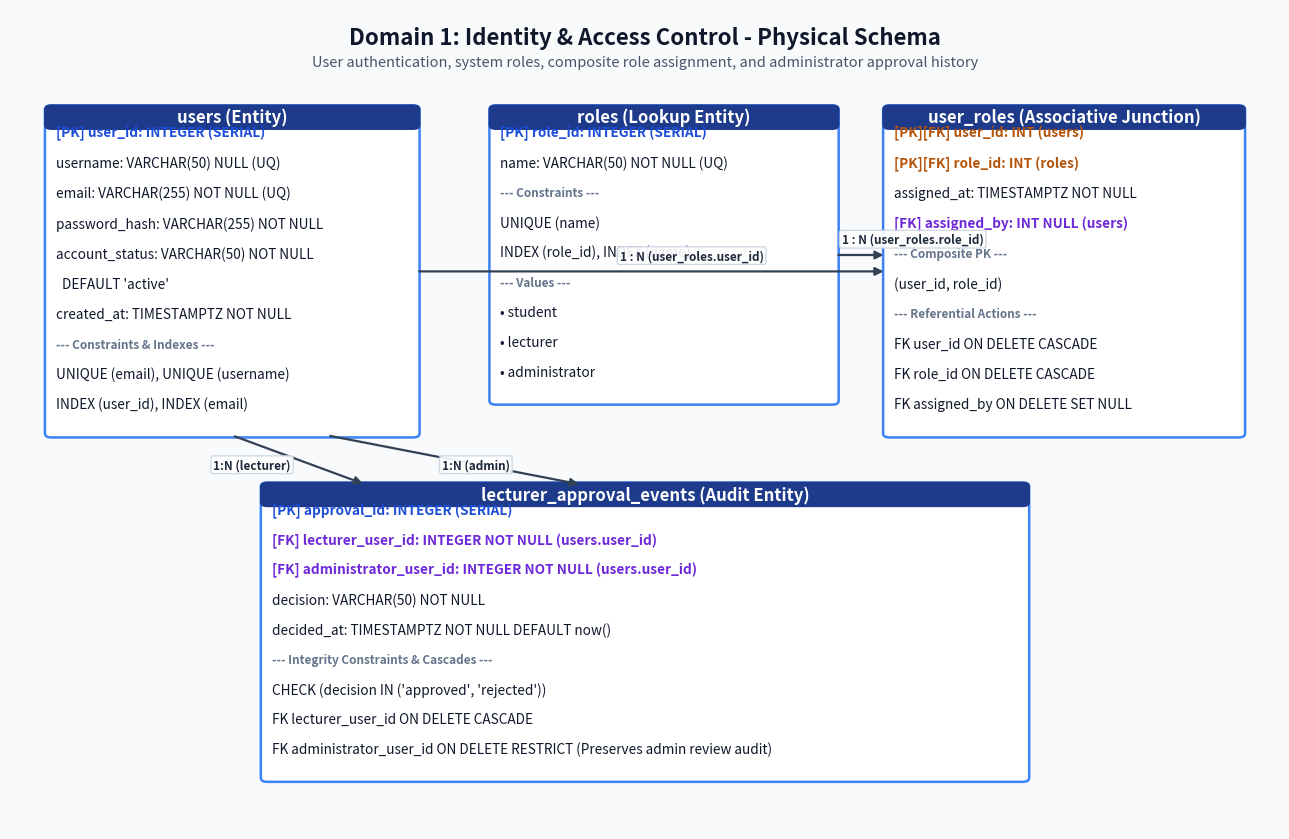
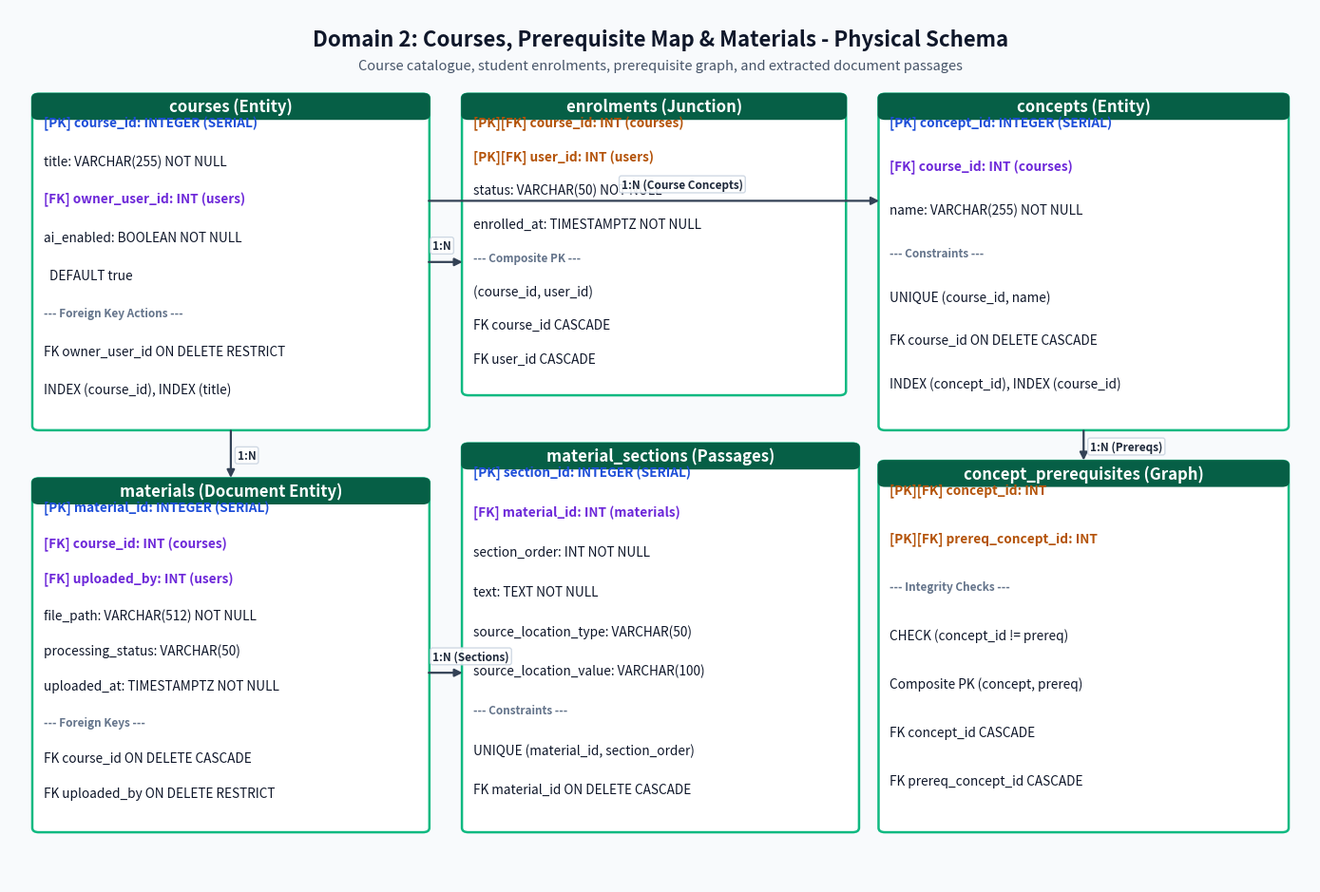
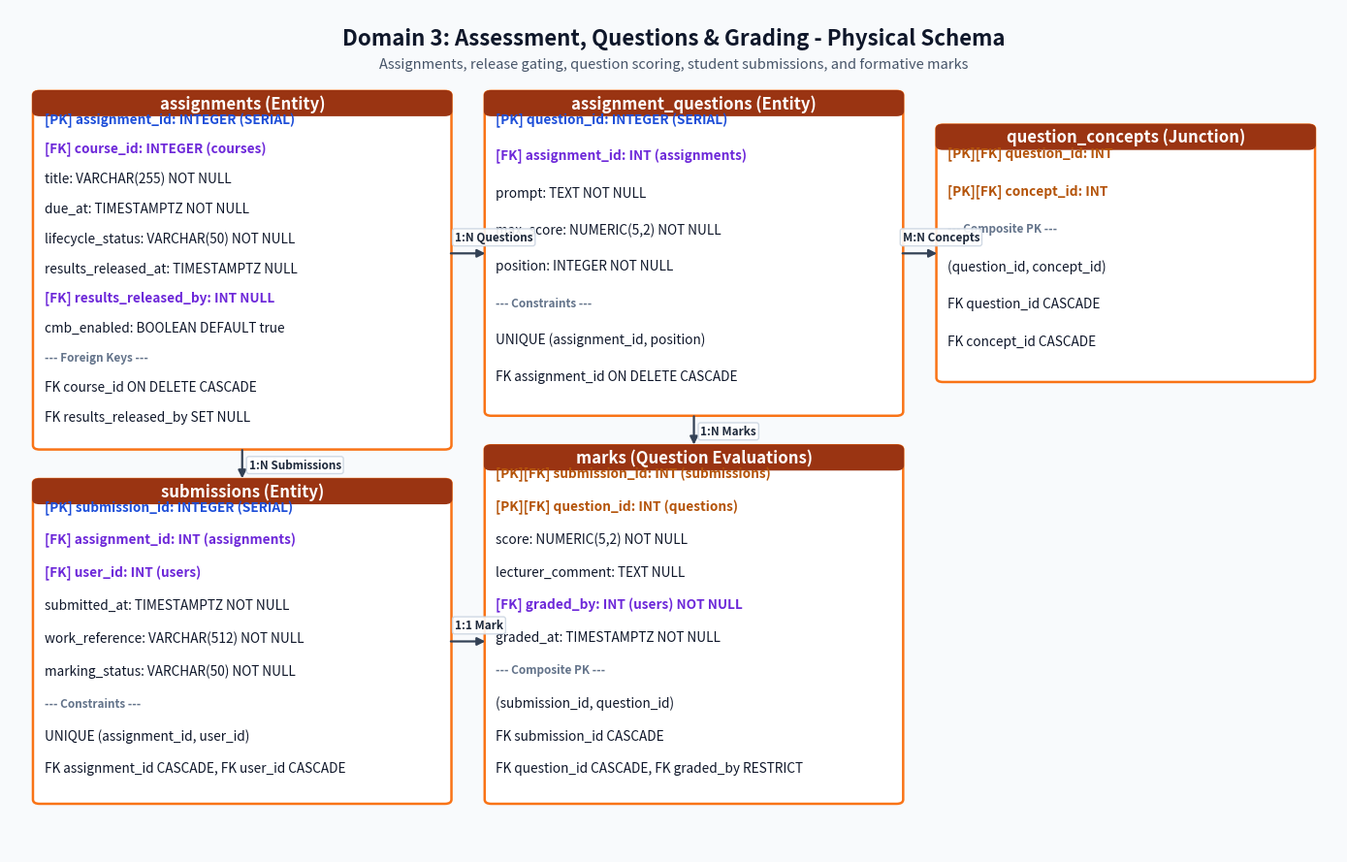
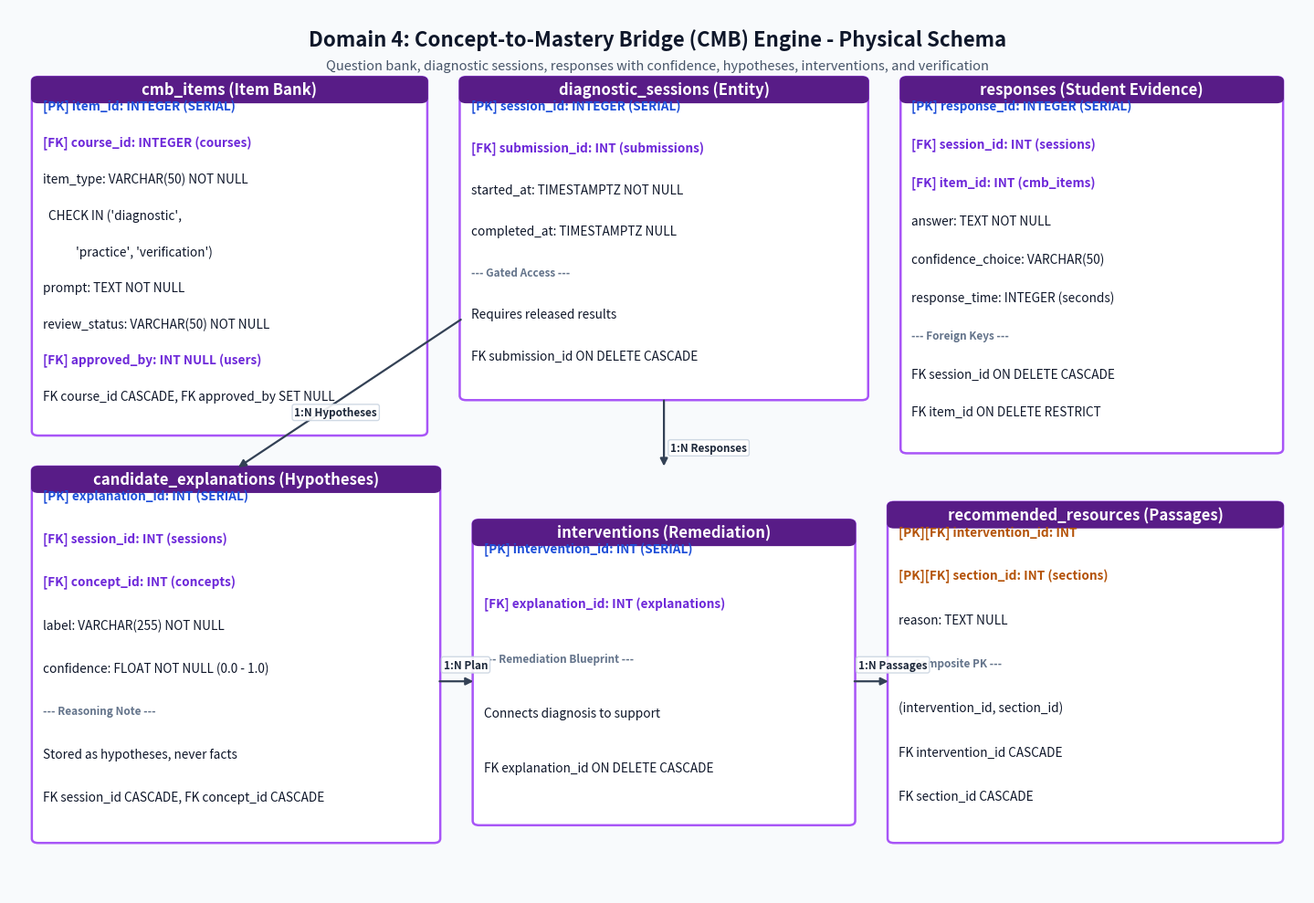
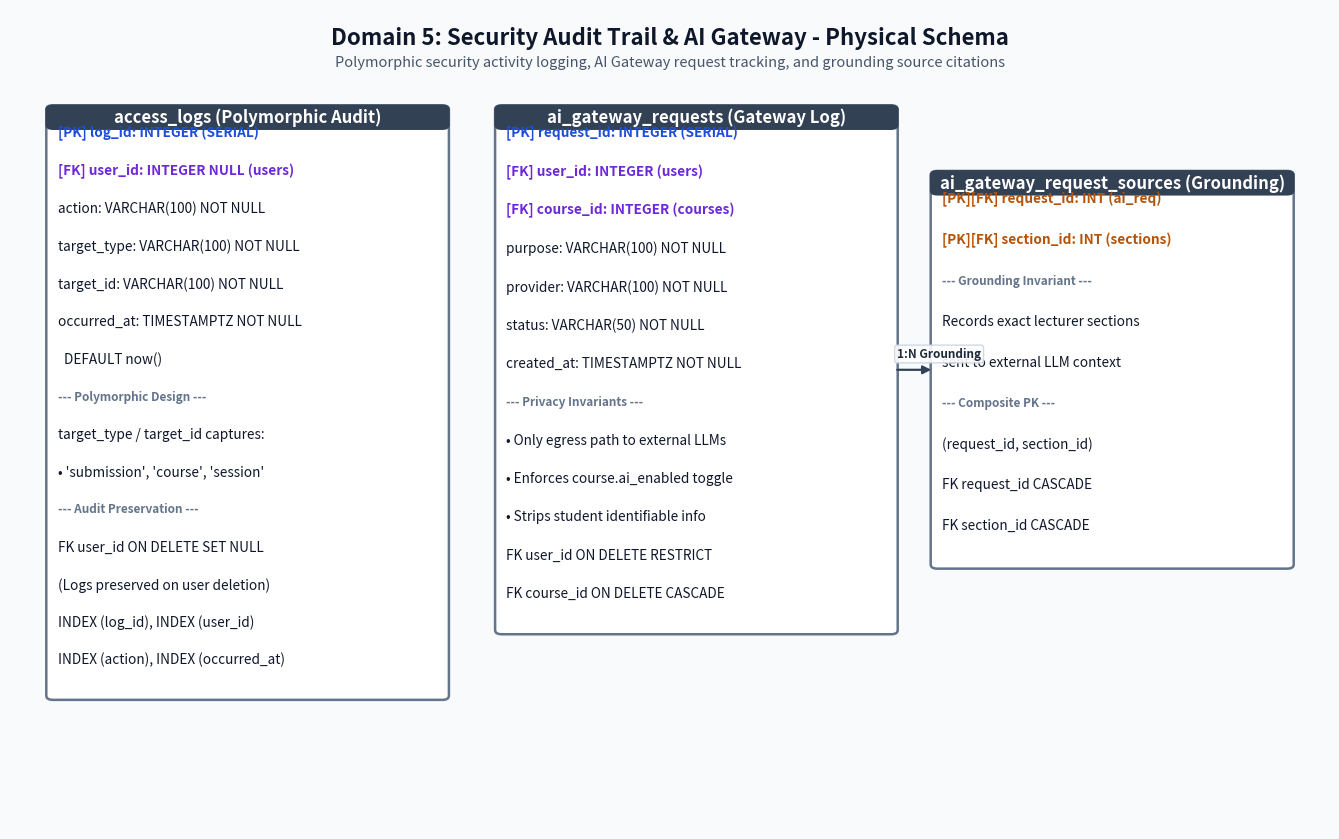

Write Python code to recreate these figures, in order.
"""Generate diagrams with large, highly legible fonts optimized for Word document embedding.

Includes:
1. Master Conceptual / Logical ER Diagram (er_diagram.png) with large fonts.
2. Complete Physical Schema Blueprint (complete_schema_diagram.png).
3. Five dedicated Domain-Specific Schema Diagrams with large (10-14pt) fonts:
   - schema_d1_identity.png
   - schema_d2_courses.png
   - schema_d3_assessment.png
   - schema_d4_cmb.png
   - schema_d5_audit.png
"""

import matplotlib.pyplot as plt
import matplotlib.patches as patches


# ----------------------------------------------------------------------
# 1. DOMAIN-SPECIFIC SCHEMA DIAGRAMS (LARGE, CRYSTAL-CLEAR FONTS)
# ----------------------------------------------------------------------

def generate_domain_diagram(
    filename,
    title,
    subtitle,
    header_color,
    border_color,
    tables,
    connectors=None,
    figsize=(12, 7.5),
):
    fig, ax = plt.subplots(figsize=figsize, dpi=250)
    ax.set_xlim(0, 100)
    ax.set_ylim(0, 100)
    ax.axis("off")

    fig.patch.set_facecolor("#F8FAFC")
    ax.set_facecolor("#F8FAFC")

    # Banner
    ax.text(50, 96.5, title, ha="center", va="center", fontsize=16, fontweight="bold", color="#0F172A")
    ax.text(50, 93.5, subtitle, ha="center", va="center", fontsize=10.5, color="#475569")

    # Draw Tables
    for tbl in tables:
        x, y, w, h = tbl["pos"]
        name = tbl["name"]
        columns = tbl["cols"]

        # Outer card
        card = patches.FancyBboxPatch(
            (x, y),
            w,
            h,
            boxstyle="round,pad=0.25,rounding_size=0.5",
            facecolor="#FFFFFF",
            edgecolor=border_color,
            linewidth=1.8,
            zorder=3,
        )
        ax.add_patch(card)

        # Header box
        header_h = 2.4
        hdr = patches.FancyBboxPatch(
            (x, y + h - header_h),
            w,
            header_h,
            boxstyle="round,pad=0.25,rounding_size=0.5",
            facecolor=header_color,
            edgecolor=header_color,
            linewidth=1.2,
            zorder=4,
        )
        ax.add_patch(hdr)

        ax.text(
            x + w / 2,
            y + h - header_h / 2,
            name,
            ha="center",
            va="center",
            fontsize=12,
            fontweight="bold",
            color="#FFFFFF",
            zorder=5,
        )

        spacing = (h - header_h - 0.8) / max(len(columns), 1)
        curr_y = y + h - header_h - 0.7

        for col in columns:
            is_pk = "[PK]" in col
            is_fk = "[FK]" in col

            if is_pk and is_fk:
                txt_color = "#B45309"
                weight = "bold"
            elif is_pk:
                txt_color = "#1D4ED8"
                weight = "bold"
            elif is_fk:
                txt_color = "#6D28D9"
                weight = "semibold"
            elif "---" in col:
                txt_color = "#64748B"
                weight = "bold"
            else:
                txt_color = "#0F172A"
                weight = "normal"

            font_sz = 9.8 if "---" not in col else 8.5
            ax.text(
                x + 0.6,
                curr_y,
                col,
                ha="left",
                va="center",
                fontsize=font_sz,
                fontweight=weight,
                color=txt_color,
                zorder=5,
            )
            curr_y -= spacing

    # Draw Connectors
    if connectors:
        for p1, p2, label, lpos in connectors:
            ax.annotate(
                "",
                xy=p2,
                xytext=p1,
                arrowprops=dict(arrowstyle="-|>", color="#334155", lw=1.6, mutation_scale=12),
                zorder=6,
            )
            if label and lpos:
                ax.text(
                    lpos[0],
                    lpos[1],
                    label,
                    fontsize=8.5,
                    fontweight="bold",
                    color="#1E293B",
                    bbox=dict(boxstyle="round,pad=0.2", facecolor="#FFFFFF", edgecolor="#CBD5E1", alpha=0.9),
                    zorder=7,
                )

    plt.tight_layout()
    plt.savefig(filename, bbox_inches="tight", dpi=250)
    plt.close()
    print(f"Generated {filename} successfully!")


def build_all_domain_diagrams():
    # --- 1. Identity & Access Control ---
    generate_domain_diagram(
        filename="schema_d1_identity.png",
        title="Domain 1: Identity & Access Control - Physical Schema",
        subtitle="User authentication, system roles, composite role assignment, and administrator approval history",
        header_color="#1E3A8A",
        border_color="#3B82F6",
        figsize=(13, 8.5),
        tables=[
            {
                "name": "users (Entity)",
                "pos": (3.0, 48.0, 29.0, 40.0),
                "cols": [
                    "[PK] user_id: INTEGER (SERIAL)",
                    "username: VARCHAR(50) NULL (UQ)",
                    "email: VARCHAR(255) NOT NULL (UQ)",
                    "password_hash: VARCHAR(255) NOT NULL",
                    "account_status: VARCHAR(50) NOT NULL",
                    "  DEFAULT 'active'",
                    "created_at: TIMESTAMPTZ NOT NULL",
                    "--- Constraints & Indexes ---",
                    "UNIQUE (email), UNIQUE (username)",
                    "INDEX (user_id), INDEX (email)",
                ],
            },
            {
                "name": "roles (Lookup Entity)",
                "pos": (38.0, 52.0, 27.0, 36.0),
                "cols": [
                    "[PK] role_id: INTEGER (SERIAL)",
                    "name: VARCHAR(50) NOT NULL (UQ)",
                    "--- Constraints ---",
                    "UNIQUE (name)",
                    "INDEX (role_id), INDEX (name)",
                    "--- Values ---",
                    "• student",
                    "• lecturer",
                    "• administrator",
                ],
            },
            {
                "name": "user_roles (Associative Junction)",
                "pos": (69.0, 48.0, 28.0, 40.0),
                "cols": [
                    "[PK][FK] user_id: INT (users)",
                    "[PK][FK] role_id: INT (roles)",
                    "assigned_at: TIMESTAMPTZ NOT NULL",
                    "[FK] assigned_by: INT NULL (users)",
                    "--- Composite PK ---",
                    "(user_id, role_id)",
                    "--- Referential Actions ---",
                    "FK user_id ON DELETE CASCADE",
                    "FK role_id ON DELETE CASCADE",
                    "FK assigned_by ON DELETE SET NULL",
                ],
            },
            {
                "name": "lecturer_approval_events (Audit Entity)",
                "pos": (20.0, 6.0, 60.0, 36.0),
                "cols": [
                    "[PK] approval_id: INTEGER (SERIAL)",
                    "[FK] lecturer_user_id: INTEGER NOT NULL (users.user_id)",
                    "[FK] administrator_user_id: INTEGER NOT NULL (users.user_id)",
                    "decision: VARCHAR(50) NOT NULL",
                    "decided_at: TIMESTAMPTZ NOT NULL DEFAULT now()",
                    "--- Integrity Constraints & Cascades ---",
                    "CHECK (decision IN ('approved', 'rejected'))",
                    "FK lecturer_user_id ON DELETE CASCADE",
                    "FK administrator_user_id ON DELETE RESTRICT (Preserves admin review audit)",
                ],
            },
        ],
        connectors=[
            ((32.0, 68.0), (69.0, 68.0), "1 : N (user_roles.user_id)", (48.0, 69.5)),
            ((65.0, 70.0), (69.0, 70.0), "1 : N (user_roles.role_id)", (65.5, 71.5)),
            ((17.5, 48.0), (28.0, 42.0), "1:N (lecturer)", (16.0, 44.0)),
            ((25.0, 48.0), (45.0, 42.0), "1:N (admin)", (34.0, 44.0)),
        ],
    )

    # --- 2. Courses & Materials ---
    generate_domain_diagram(
        filename="schema_d2_courses.png",
        title="Domain 2: Courses, Prerequisite Map & Materials - Physical Schema",
        subtitle="Course catalogue, student enrolments, prerequisite graph, and extracted document passages",
        header_color="#065F46",
        border_color="#10B981",
        figsize=(14, 9.5),
        tables=[
            {
                "name": "courses (Entity)",
                "pos": (2.0, 52.0, 30.0, 38.0),
                "cols": [
                    "[PK] course_id: INTEGER (SERIAL)",
                    "title: VARCHAR(255) NOT NULL",
                    "[FK] owner_user_id: INT (users)",
                    "ai_enabled: BOOLEAN NOT NULL",
                    "  DEFAULT true",
                    "--- Foreign Key Actions ---",
                    "FK owner_user_id ON DELETE RESTRICT",
                    "INDEX (course_id), INDEX (title)",
                ],
            },
            {
                "name": "enrolments (Junction)",
                "pos": (35.0, 56.0, 29.0, 34.0),
                "cols": [
                    "[PK][FK] course_id: INT (courses)",
                    "[PK][FK] user_id: INT (users)",
                    "status: VARCHAR(50) NOT NULL",
                    "enrolled_at: TIMESTAMPTZ NOT NULL",
                    "--- Composite PK ---",
                    "(course_id, user_id)",
                    "FK course_id CASCADE",
                    "FK user_id CASCADE",
                ],
            },
            {
                "name": "concepts (Entity)",
                "pos": (67.0, 52.0, 31.0, 38.0),
                "cols": [
                    "[PK] concept_id: INTEGER (SERIAL)",
                    "[FK] course_id: INT (courses)",
                    "name: VARCHAR(255) NOT NULL",
                    "--- Constraints ---",
                    "UNIQUE (course_id, name)",
                    "FK course_id ON DELETE CASCADE",
                    "INDEX (concept_id), INDEX (course_id)",
                ],
            },
            {
                "name": "materials (Document Entity)",
                "pos": (2.0, 6.0, 30.0, 40.0),
                "cols": [
                    "[PK] material_id: INTEGER (SERIAL)",
                    "[FK] course_id: INT (courses)",
                    "[FK] uploaded_by: INT (users)",
                    "file_path: VARCHAR(512) NOT NULL",
                    "processing_status: VARCHAR(50)",
                    "uploaded_at: TIMESTAMPTZ NOT NULL",
                    "--- Foreign Keys ---",
                    "FK course_id ON DELETE CASCADE",
                    "FK uploaded_by ON DELETE RESTRICT",
                ],
            },
            {
                "name": "material_sections (Passages)",
                "pos": (35.0, 6.0, 30.0, 44.0),
                "cols": [
                    "[PK] section_id: INTEGER (SERIAL)",
                    "[FK] material_id: INT (materials)",
                    "section_order: INT NOT NULL",
                    "text: TEXT NOT NULL",
                    "source_location_type: VARCHAR(50)",
                    "source_location_value: VARCHAR(100)",
                    "--- Constraints ---",
                    "UNIQUE (material_id, section_order)",
                    "FK material_id ON DELETE CASCADE",
                ],
            },
            {
                "name": "concept_prerequisites (Graph)",
                "pos": (67.0, 6.0, 31.0, 42.0),
                "cols": [
                    "[PK][FK] concept_id: INT",
                    "[PK][FK] prereq_concept_id: INT",
                    "--- Integrity Checks ---",
                    "CHECK (concept_id != prereq)",
                    "Composite PK (concept, prereq)",
                    "FK concept_id CASCADE",
                    "FK prereq_concept_id CASCADE",
                ],
            },
        ],
        connectors=[
            ((32.0, 71.0), (35.0, 71.0), "1:N", (32.5, 72.5)),
            ((32.0, 78.0), (67.0, 78.0), "1:N (Course Concepts)", (47.0, 79.5)),
            ((17.0, 52.0), (17.0, 46.0), "1:N", (17.5, 48.5)),
            ((32.0, 24.0), (35.0, 24.0), "1:N (Sections)", (32.5, 25.5)),
            ((82.5, 52.0), (82.5, 48.0), "1:N (Prereqs)", (83.0, 49.5)),
        ],
    )

    # --- 3. Assessment & Grading ---
    generate_domain_diagram(
        filename="schema_d3_assessment.png",
        title="Domain 3: Assessment, Questions & Grading - Physical Schema",
        subtitle="Assignments, release gating, question scoring, student submissions, and formative marks",
        header_color="#9A3412",
        border_color="#F97316",
        figsize=(14, 9.0),
        tables=[
            {
                "name": "assignments (Entity)",
                "pos": (2.0, 48.0, 31.0, 42.0),
                "cols": [
                    "[PK] assignment_id: INTEGER (SERIAL)",
                    "[FK] course_id: INTEGER (courses)",
                    "title: VARCHAR(255) NOT NULL",
                    "due_at: TIMESTAMPTZ NOT NULL",
                    "lifecycle_status: VARCHAR(50) NOT NULL",
                    "results_released_at: TIMESTAMPTZ NULL",
                    "[FK] results_released_by: INT NULL",
                    "cmb_enabled: BOOLEAN DEFAULT true",
                    "--- Foreign Keys ---",
                    "FK course_id ON DELETE CASCADE",
                    "FK results_released_by SET NULL",
                ],
            },
            {
                "name": "assignment_questions (Entity)",
                "pos": (36.0, 52.0, 31.0, 38.0),
                "cols": [
                    "[PK] question_id: INTEGER (SERIAL)",
                    "[FK] assignment_id: INT (assignments)",
                    "prompt: TEXT NOT NULL",
                    "max_score: NUMERIC(5,2) NOT NULL",
                    "position: INTEGER NOT NULL",
                    "--- Constraints ---",
                    "UNIQUE (assignment_id, position)",
                    "FK assignment_id ON DELETE CASCADE",
                ],
            },
            {
                "name": "question_concepts (Junction)",
                "pos": (70.0, 56.0, 28.0, 30.0),
                "cols": [
                    "[PK][FK] question_id: INT",
                    "[PK][FK] concept_id: INT",
                    "--- Composite PK ---",
                    "(question_id, concept_id)",
                    "FK question_id CASCADE",
                    "FK concept_id CASCADE",
                ],
            },
            {
                "name": "submissions (Entity)",
                "pos": (2.0, 6.0, 31.0, 38.0),
                "cols": [
                    "[PK] submission_id: INTEGER (SERIAL)",
                    "[FK] assignment_id: INT (assignments)",
                    "[FK] user_id: INT (users)",
                    "submitted_at: TIMESTAMPTZ NOT NULL",
                    "work_reference: VARCHAR(512) NOT NULL",
                    "marking_status: VARCHAR(50) NOT NULL",
                    "--- Constraints ---",
                    "UNIQUE (assignment_id, user_id)",
                    "FK assignment_id CASCADE, FK user_id CASCADE",
                ],
            },
            {
                "name": "marks (Question Evaluations)",
                "pos": (36.0, 6.0, 31.0, 42.0),
                "cols": [
                    "[PK][FK] submission_id: INT (submissions)",
                    "[PK][FK] question_id: INT (questions)",
                    "score: NUMERIC(5,2) NOT NULL",
                    "lecturer_comment: TEXT NULL",
                    "[FK] graded_by: INT (users) NOT NULL",
                    "graded_at: TIMESTAMPTZ NOT NULL",
                    "--- Composite PK ---",
                    "(submission_id, question_id)",
                    "FK submission_id CASCADE",
                    "FK question_id CASCADE, FK graded_by RESTRICT",
                ],
            },
        ],
        connectors=[
            ((33.0, 71.0), (36.0, 71.0), "1:N Questions", (33.5, 72.5)),
            ((67.0, 71.0), (70.0, 71.0), "M:N Concepts", (67.2, 72.5)),
            ((17.5, 48.0), (17.5, 44.0), "1:N Submissions", (18.0, 45.5)),
            ((33.0, 25.0), (36.0, 25.0), "1:1 Mark", (33.5, 26.5)),
            ((51.5, 52.0), (51.5, 48.0), "1:N Marks", (52.0, 49.5)),
        ],
    )

    # --- 4. Concept-to-Mastery Bridge (CMB) ---
    generate_domain_diagram(
        filename="schema_d4_cmb.png",
        title="Domain 4: Concept-to-Mastery Bridge (CMB) Engine - Physical Schema",
        subtitle="Question bank, diagnostic sessions, responses with confidence, hypotheses, interventions, and verification",
        header_color="#581C87",
        border_color="#A855F7",
        figsize=(14.5, 10.0),
        tables=[
            {
                "name": "cmb_items (Item Bank)",
                "pos": (2.0, 52.0, 30.0, 40.0),
                "cols": [
                    "[PK] item_id: INTEGER (SERIAL)",
                    "[FK] course_id: INTEGER (courses)",
                    "item_type: VARCHAR(50) NOT NULL",
                    "  CHECK IN ('diagnostic',",
                    "            'practice', 'verification')",
                    "prompt: TEXT NOT NULL",
                    "review_status: VARCHAR(50) NOT NULL",
                    "[FK] approved_by: INT NULL (users)",
                    "FK course_id CASCADE, FK approved_by SET NULL",
                ],
            },
            {
                "name": "diagnostic_sessions (Entity)",
                "pos": (35.0, 56.0, 31.0, 36.0),
                "cols": [
                    "[PK] session_id: INTEGER (SERIAL)",
                    "[FK] submission_id: INT (submissions)",
                    "started_at: TIMESTAMPTZ NOT NULL",
                    "completed_at: TIMESTAMPTZ NULL",
                    "--- Gated Access ---",
                    "Requires released results",
                    "FK submission_id ON DELETE CASCADE",
                ],
            },
            {
                "name": "responses (Student Evidence)",
                "pos": (69.0, 50.0, 29.0, 42.0),
                "cols": [
                    "[PK] response_id: INTEGER (SERIAL)",
                    "[FK] session_id: INT (sessions)",
                    "[FK] item_id: INT (cmb_items)",
                    "answer: TEXT NOT NULL",
                    "confidence_choice: VARCHAR(50)",
                    "response_time: INTEGER (seconds)",
                    "--- Foreign Keys ---",
                    "FK session_id ON DELETE CASCADE",
                    "FK item_id ON DELETE RESTRICT",
                ],
            },
            {
                "name": "candidate_explanations (Hypotheses)",
                "pos": (2.0, 6.0, 31.0, 42.0),
                "cols": [
                    "[PK] explanation_id: INT (SERIAL)",
                    "[FK] session_id: INT (sessions)",
                    "[FK] concept_id: INT (concepts)",
                    "label: VARCHAR(255) NOT NULL",
                    "confidence: FLOAT NOT NULL (0.0 - 1.0)",
                    "--- Reasoning Note ---",
                    "Stored as hypotheses, never facts",
                    "FK session_id CASCADE, FK concept_id CASCADE",
                ],
            },
            {
                "name": "interventions (Remediation)",
                "pos": (36.0, 8.0, 29.0, 34.0),
                "cols": [
                    "[PK] intervention_id: INT (SERIAL)",
                    "[FK] explanation_id: INT (explanations)",
                    "--- Remediation Blueprint ---",
                    "Connects diagnosis to support",
                    "FK explanation_id ON DELETE CASCADE",
                ],
            },
            {
                "name": "recommended_resources (Passages)",
                "pos": (68.0, 6.0, 30.0, 38.0),
                "cols": [
                    "[PK][FK] intervention_id: INT",
                    "[PK][FK] section_id: INT (sections)",
                    "reason: TEXT NULL",
                    "--- Composite PK ---",
                    "(intervention_id, section_id)",
                    "FK intervention_id CASCADE",
                    "FK section_id CASCADE",
                ],
            },
        ],
        connectors=[
            ((50.5, 56.0), (50.5, 48.0), "1:N Responses", (51.0, 50.0)),
            ((35.0, 65.0), (17.5, 48.0), "1:N Hypotheses", (22.0, 54.0)),
            ((33.0, 24.0), (36.0, 24.0), "1:N Plan", (33.5, 25.5)),
            ((65.0, 24.0), (68.0, 24.0), "1:N Passages", (65.5, 25.5)),
        ],
    )

    # --- 5. Audit & AI Gateway ---
    generate_domain_diagram(
        filename="schema_d5_audit.png",
        title="Domain 5: Security Audit Trail & AI Gateway - Physical Schema",
        subtitle="Polymorphic security activity logging, AI Gateway request tracking, and grounding source citations",
        header_color="#334155",
        border_color="#64748B",
        figsize=(13.5, 8.5),
        tables=[
            {
                "name": "access_logs (Polymorphic Audit)",
                "pos": (3.0, 16.0, 30.0, 72.0),
                "cols": [
                    "[PK] log_id: INTEGER (SERIAL)",
                    "[FK] user_id: INTEGER NULL (users)",
                    "action: VARCHAR(100) NOT NULL",
                    "target_type: VARCHAR(100) NOT NULL",
                    "target_id: VARCHAR(100) NOT NULL",
                    "occurred_at: TIMESTAMPTZ NOT NULL",
                    "  DEFAULT now()",
                    "--- Polymorphic Design ---",
                    "target_type / target_id captures:",
                    "• 'submission', 'course', 'session'",
                    "--- Audit Preservation ---",
                    "FK user_id ON DELETE SET NULL",
                    "(Logs preserved on user deletion)",
                    "INDEX (log_id), INDEX (user_id)",
                    "INDEX (action), INDEX (occurred_at)",
                ],
            },
            {
                "name": "ai_gateway_requests (Gateway Log)",
                "pos": (37.0, 24.0, 30.0, 64.0),
                "cols": [
                    "[PK] request_id: INTEGER (SERIAL)",
                    "[FK] user_id: INTEGER (users)",
                    "[FK] course_id: INTEGER (courses)",
                    "purpose: VARCHAR(100) NOT NULL",
                    "provider: VARCHAR(100) NOT NULL",
                    "status: VARCHAR(50) NOT NULL",
                    "created_at: TIMESTAMPTZ NOT NULL",
                    "--- Privacy Invariants ---",
                    "• Only egress path to external LLMs",
                    "• Enforces course.ai_enabled toggle",
                    "• Strips student identifiable info",
                    "FK user_id ON DELETE RESTRICT",
                    "FK course_id ON DELETE CASCADE",
                ],
            },
            {
                "name": "ai_gateway_request_sources (Grounding)",
                "pos": (70.0, 32.0, 27.0, 48.0),
                "cols": [
                    "[PK][FK] request_id: INT (ai_req)",
                    "[PK][FK] section_id: INT (sections)",
                    "--- Grounding Invariant ---",
                    "Records exact lecturer sections",
                    "sent to external LLM context",
                    "--- Composite PK ---",
                    "(request_id, section_id)",
                    "FK request_id CASCADE",
                    "FK section_id CASCADE",
                ],
            },
        ],
        connectors=[
            ((67.0, 56.0), (70.0, 56.0), "1:N Grounding", (67.2, 57.5)),
        ],
    )


if __name__ == "__main__":
    build_all_domain_diagrams()
